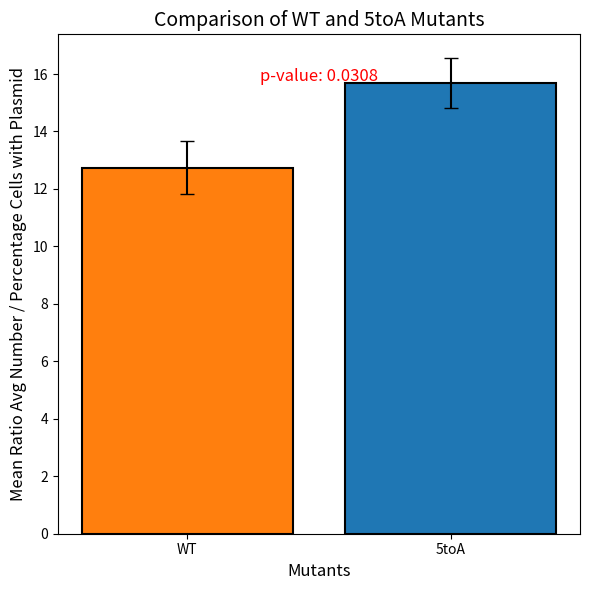

Write Python code to recreate this figure.
import numpy as np
import matplotlib.pyplot as plt
import scipy.stats as stats

# Données des mutants
data_5toA = [15.145571768427, 14.9747704008977, 16.9130990926959]
data_WT = [13.7843504560051, 11.5387799142154, 12.8782839847123]

# Moyenne et écart-type pour chaque mutant
mean_5toA = np.mean(data_5toA)
mean_WT = np.mean(data_WT)
std_5toA = np.std(data_5toA)
std_WT = np.std(data_WT)

# Calcul du t-test
t_stat, p_value = stats.ttest_ind(data_WT, data_5toA, equal_var=False)

# Création du bar plot avec barres d'erreur
labels = ['WT', '5toA']
means = [mean_WT, mean_5toA]
errors = [std_WT, std_5toA]
colors = ['#ff7f0e', '#1f77b4']  # WT en orange et 5toA en bleu

plt.figure(figsize=(6, 6))
plt.bar(labels, means, yerr=errors, color=colors, edgecolor='black', linewidth=1.5, capsize=5)

# Ajouter des labels et un titre
plt.xlabel('Mutants', fontsize=12)
plt.ylabel('Mean Ratio Avg Number / Percentage Cells with Plasmid', fontsize=12)
plt.title('Comparison of WT and 5toA Mutants', fontsize=14)

# Afficher la p-value sur le graphique
plt.text(0.5, max(means) + max(errors) * 0.1, f'p-value: {p_value:.4f}', ha='center', fontsize=12, color='red')

# Affichage du graphique
plt.tight_layout()
plt.show()
